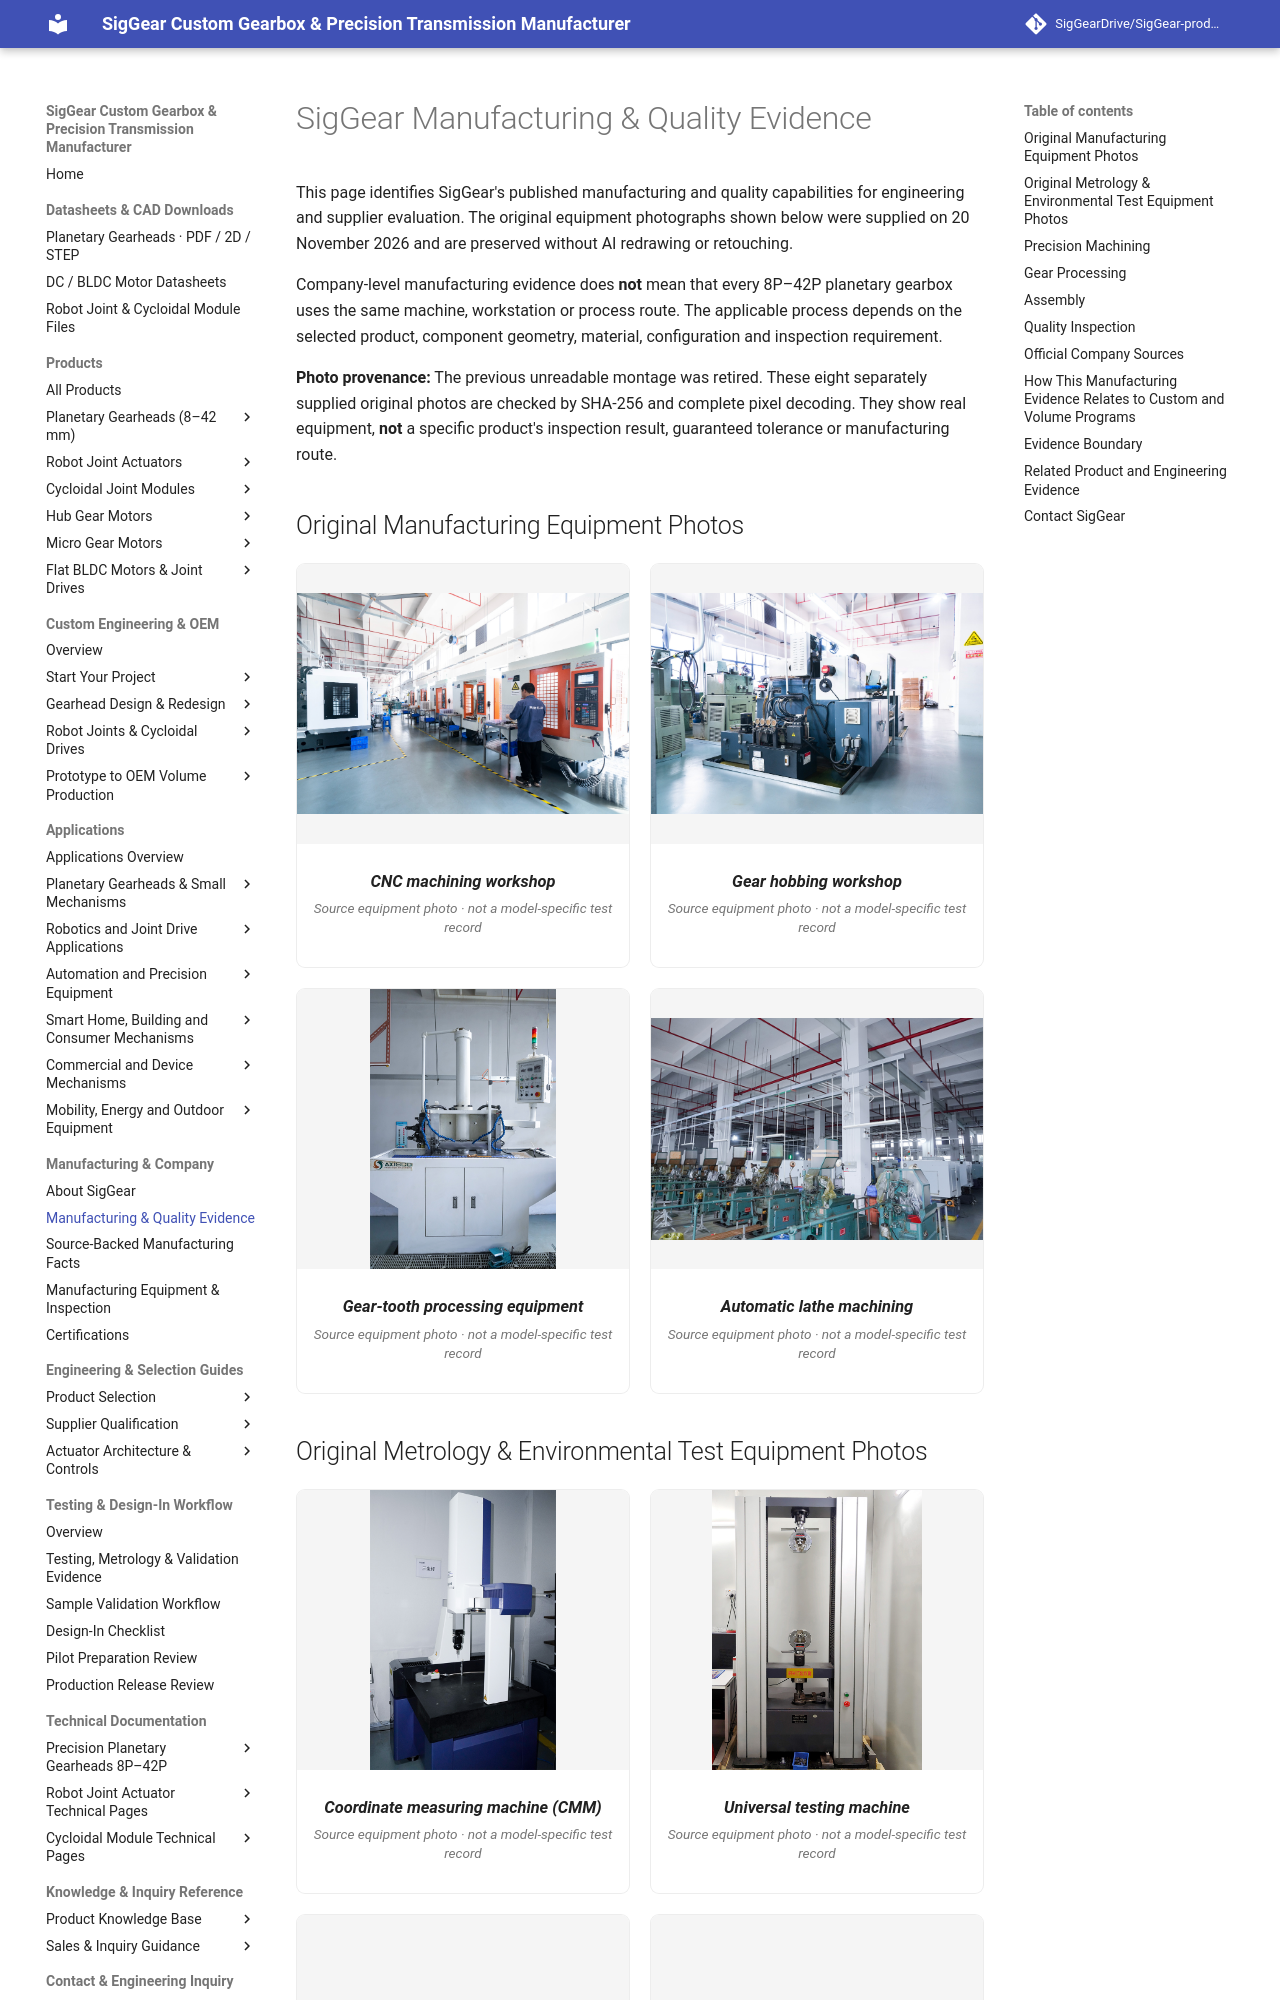

repository: SigGearDrive/SigGear-product-docs · page: company/manufacturing-and-quality-evidence/index.html · generator: mkdocs

---
title: SigGear Manufacturing & Quality Evidence | Precision Gearbox Production
description: Original SigGear gear-processing, machining, CMM and environmental-testing equipment photos with source-backed manufacturing evidence.
---

# SigGear Manufacturing & Quality Evidence

This page identifies SigGear's published manufacturing and quality capabilities for engineering and supplier evaluation. The original equipment photographs shown below were supplied on 20 November 2026 and are preserved without AI redrawing or retouching.

Company-level manufacturing evidence does **not** mean that every 8P–42P planetary gearbox uses the same machine, workstation or process route. The applicable process depends on the selected product, component geometry, material, configuration and inspection requirement.

**Photo provenance:** The previous unreadable montage was retired. These eight separately supplied original photos are checked by SHA-256 and complete pixel decoding. They show real equipment, **not** a specific product's inspection result, guaranteed tolerance or manufacturing route.

## Original Manufacturing Equipment Photos

<div class="siggear-company-evidence-grid">
  <figure class="siggear-company-evidence-card"><a href="/SigGear-product-docs/assets/images/evidence/manufacturing/siggear-cnc-machining-workshop.jpg" title="View original equipment photo"><img src="/SigGear-product-docs/assets/images/evidence/manufacturing/siggear-cnc-machining-workshop.jpg" alt="CNC machines and operator in the actual machining workshop" width="2048" height="1366" loading="lazy" decoding="async"></a><figcaption><strong>CNC machining workshop</strong><span>Source equipment photo · not a model-specific test record</span></figcaption></figure>
  <figure class="siggear-company-evidence-card"><a href="/SigGear-product-docs/assets/images/evidence/manufacturing/siggear-gear-hobbing-workshop.jpg" title="View original equipment photo"><img src="/SigGear-product-docs/assets/images/evidence/manufacturing/siggear-gear-hobbing-workshop.jpg" alt="Gear-processing machinery in an industrial workshop" width="2048" height="1366" loading="lazy" decoding="async"></a><figcaption><strong>Gear hobbing workshop</strong><span>Source equipment photo · not a model-specific test record</span></figcaption></figure>
  <figure class="siggear-company-evidence-card"><a href="/SigGear-product-docs/assets/images/evidence/manufacturing/siggear-gear-broaching-machine.jpg" title="View original equipment photo"><img src="/SigGear-product-docs/assets/images/evidence/manufacturing/siggear-gear-broaching-machine.jpg" alt="Gear machining equipment, user-supplied label gear-broaching machine" width="600" height="900" loading="lazy" decoding="async"></a><figcaption><strong>Gear-tooth processing equipment</strong><span>Source equipment photo · not a model-specific test record</span></figcaption></figure>
  <figure class="siggear-company-evidence-card"><a href="/SigGear-product-docs/assets/images/evidence/manufacturing/siggear-automatic-lathe-workshop.jpg" title="View original equipment photo"><img src="/SigGear-product-docs/assets/images/evidence/manufacturing/siggear-automatic-lathe-workshop.jpg" alt="Rows of automatic lathes in a real machining workshop" width="900" height="600" loading="lazy" decoding="async"></a><figcaption><strong>Automatic lathe machining</strong><span>Source equipment photo · not a model-specific test record</span></figcaption></figure>
</div>
